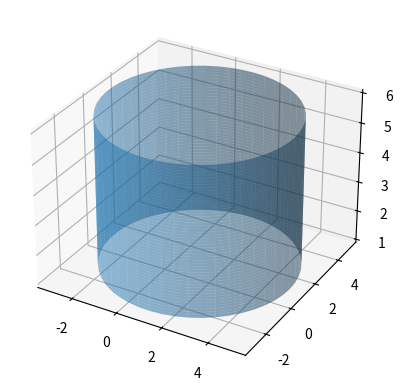

The script that saved this image:
import numpy as np
import matplotlib.pyplot as plt
from mpl_toolkits.mplot3d import Axes3D

def rotate_mesh(points, rotation):
    xs, ys, zs = points
    rx, ry, rz = rotation
    rotation_matrix = np.array([[cos(a), -sin(a)], [sin(a), cos(a)]])
    x, y = zip(*[(x,y) @ rotation_matrix for x,y in zip(x,y)])

def plot_cylinder(pos, radius, height):
    x, y, z = pos
    z_axis = np.linspace(z, z + height, 50)
    theta = np.linspace(0, 2*np.pi, 50)
    theta_grid, z_grid = np.meshgrid(theta, z_axis)
    x_grid = radius * np.cos(theta_grid) + x
    y_grid = radius * np.sin(theta_grid) + y
    print(x_grid)
    print(y_grid)
    print(z_grid)
    ax.plot_surface(x_grid, y_grid, z_grid, alpha=0.5)


fig = plt.figure()
ax = fig.add_subplot(111, projection='3d')

plot_cylinder([1, 1, 1], 4, 5)

plt.show()
